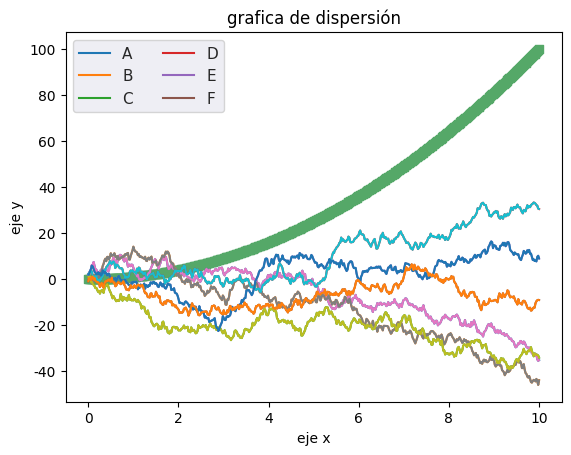

Python code for this plot:
#escribe el siguiente codigo en el archivo visualizacionTitanic.py para importar las bibliotecas matploit, seaborn, y numpy
import matplotlib.pyplot as plt
import seaborn as sns
import numpy as np

#configurar el generador de numeros aleatorios
rng=np.random.RandomState(0)

#generar un rando de valores en el eje x
x= np.linspace(0,10,500)

#generar datos aleatorios y calcular la suma acumulada
y=np.cumsum(rng.randn(500,6),axis=0)

#graficar los datos
plt.plot(x,y)
plt.legend('ABCDEF', ncol=2, loc='upper left')
plt.show()

sns.set() #aplicar estilo de seaborn
plt.plot(x,y)
plt.legend('ABCDEF', ncol=2, loc='upper left')
plt.show()

y_val = x ** 2 
plt.scatter(x,y_val, marker='s', color='g')
plt.title('grafica de dispersión')
plt.xlabel('eje x')
plt.ylabel('eje y')
plt.show()
